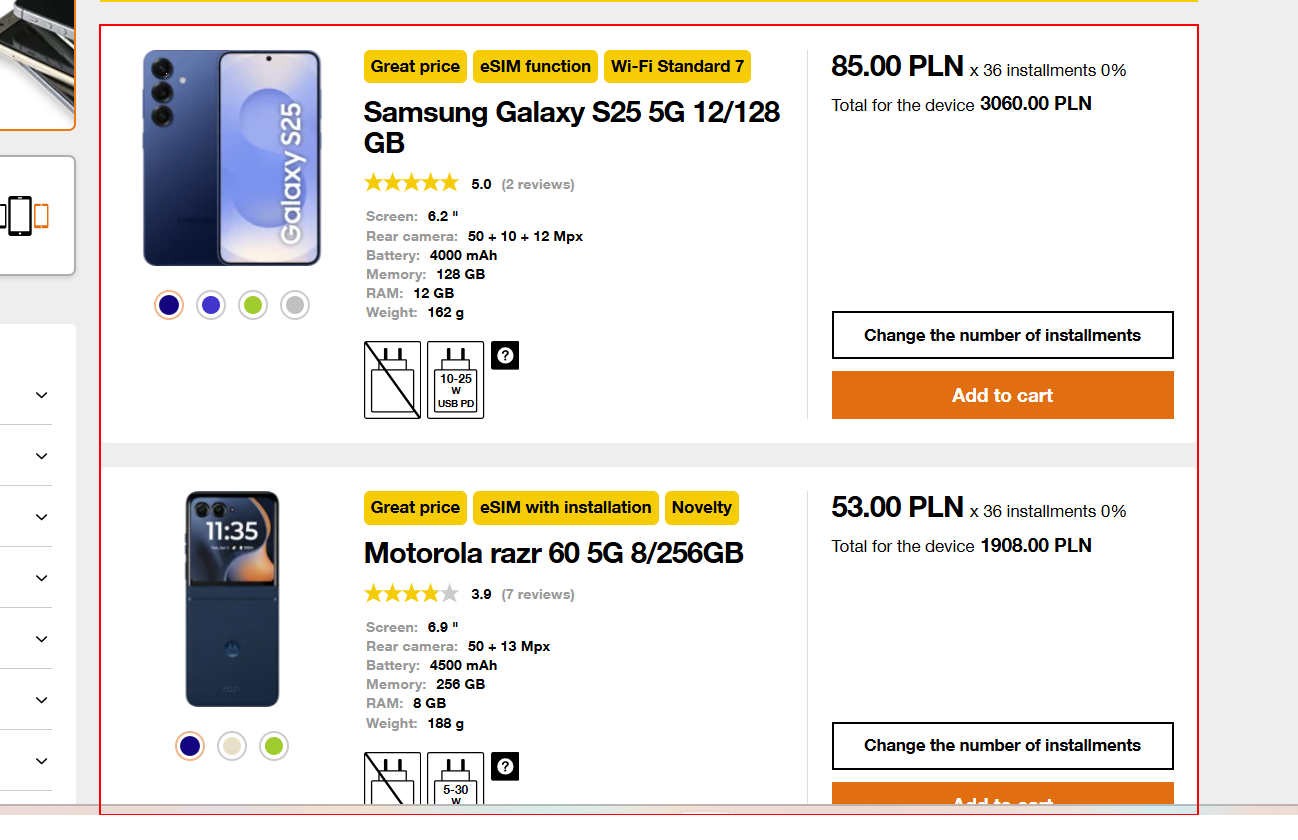
Task: Test Automation Project
Workflow: FindMaxPrice

Step 1: find the element

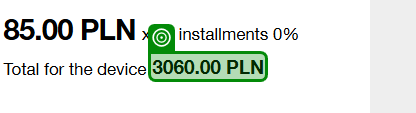
Step 2: get-text from 'Total for the device(1)'